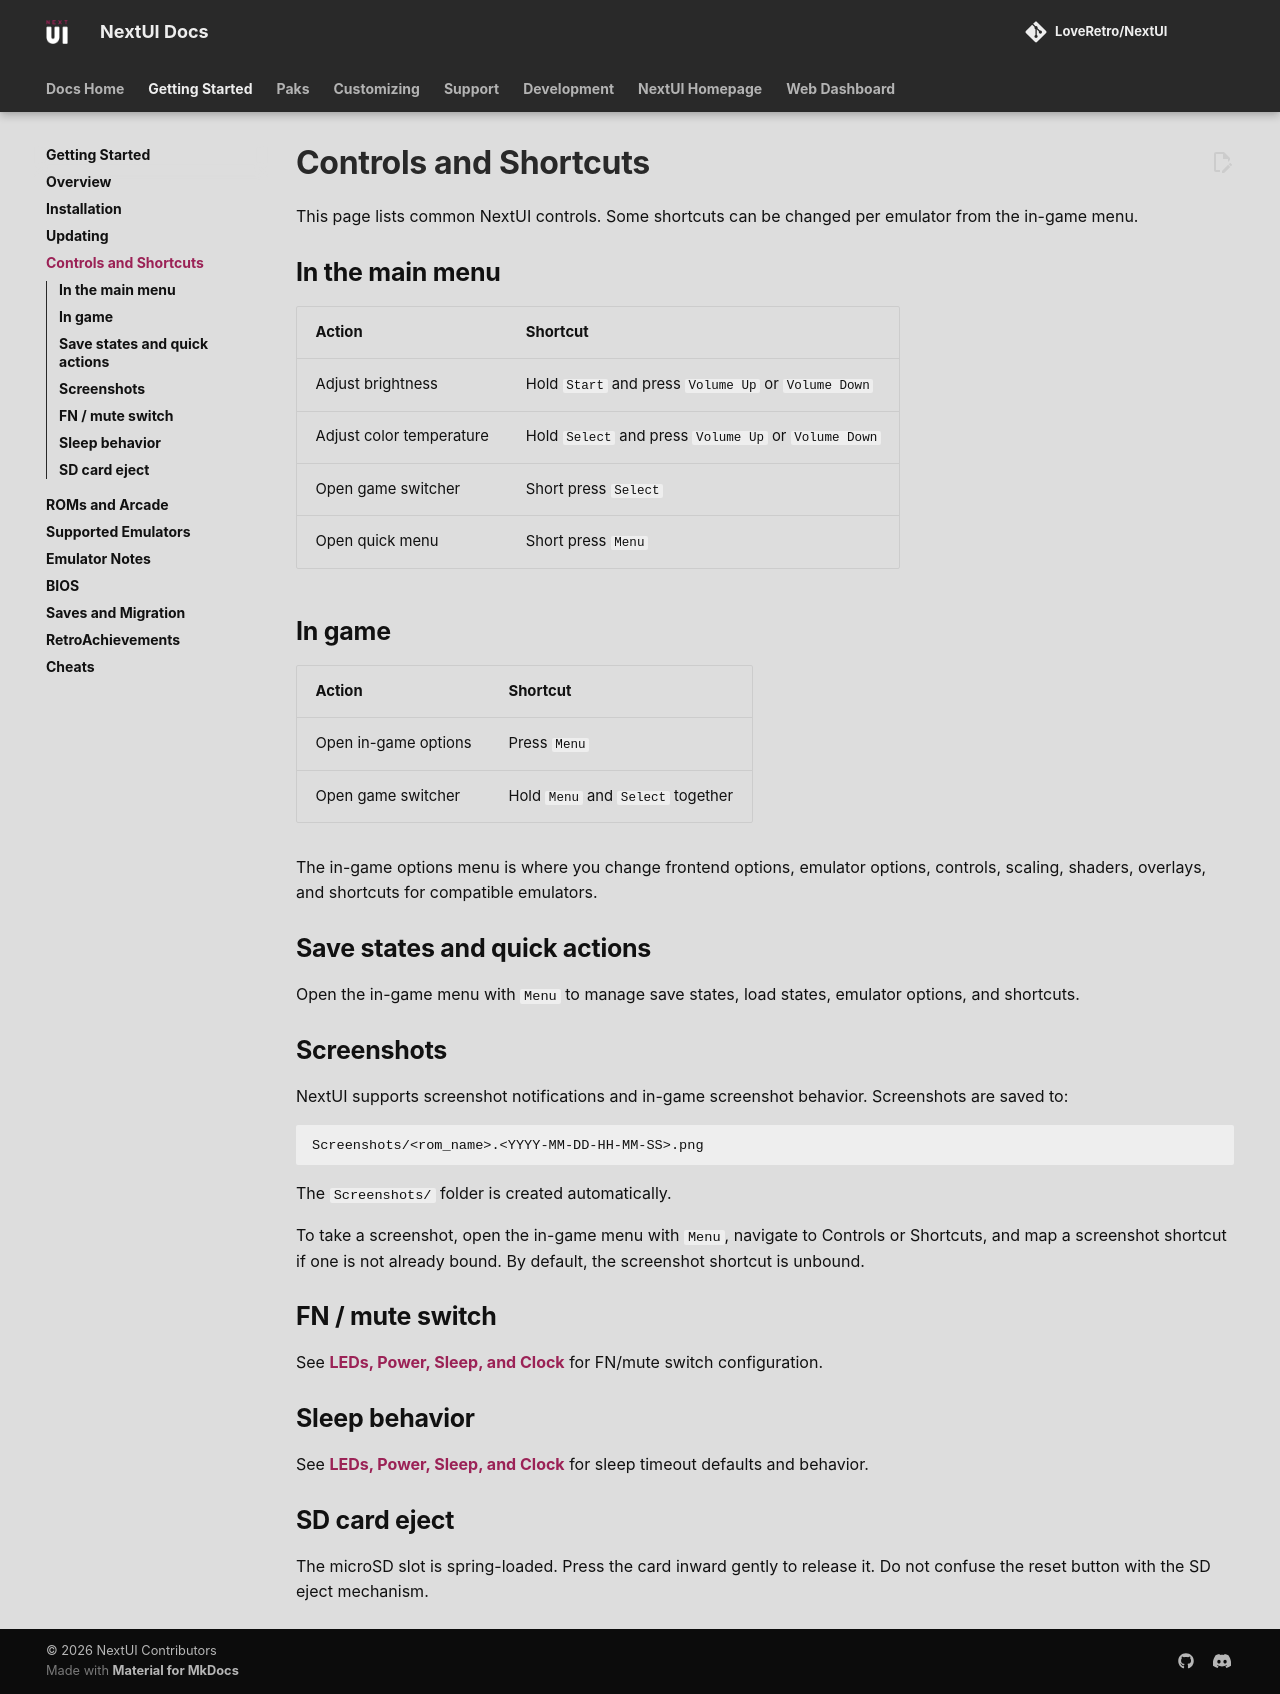

repository: LoveRetro/nextui-docs · page: getting-started/controls/index.html · generator: mkdocs

# Controls and Shortcuts

This page lists common NextUI controls. Some shortcuts can be changed per emulator from the in-game menu.

## In the main menu

| Action | Shortcut |
|---|---|
| Adjust brightness | Hold `Start` and press `Volume Up` or `Volume Down` |
| Adjust color temperature | Hold `Select` and press `Volume Up` or `Volume Down` |
| Open game switcher | Short press `Select` |
| Open quick menu | Short press `Menu` |

## In game

| Action | Shortcut |
|---|---|
| Open in-game options | Press `Menu` |
| Open game switcher | Hold `Menu` and `Select` together |

The in-game options menu is where you change frontend options, emulator options, controls, scaling, shaders, overlays, and shortcuts for compatible emulators.

## Save states and quick actions

Open the in-game menu with `Menu` to manage save states, load states, emulator options, and shortcuts.

## Screenshots

NextUI supports screenshot notifications and in-game screenshot behavior. Screenshots are saved to:

```text
Screenshots/<rom_name>.<YYYY-MM-DD-HH-MM-SS>.png
```

The `Screenshots/` folder is created automatically.

To take a screenshot, open the in-game menu with `Menu`, navigate to Controls or Shortcuts, and map a screenshot shortcut if one is not already bound. By default, the screenshot shortcut is unbound.

## FN / mute switch

See [LEDs, Power, Sleep, and Clock](../customizing/power-leds-clock.md#fn-mute-switch) for FN/mute switch configuration.

## Sleep behavior

See [LEDs, Power, Sleep, and Clock](../customizing/power-leds-clock.md#sleep-behavior) for sleep timeout defaults and behavior.

## SD card eject

The microSD slot is spring-loaded. Press the card inward gently to release it. Do not confuse the reset button with the SD eject mechanism.
